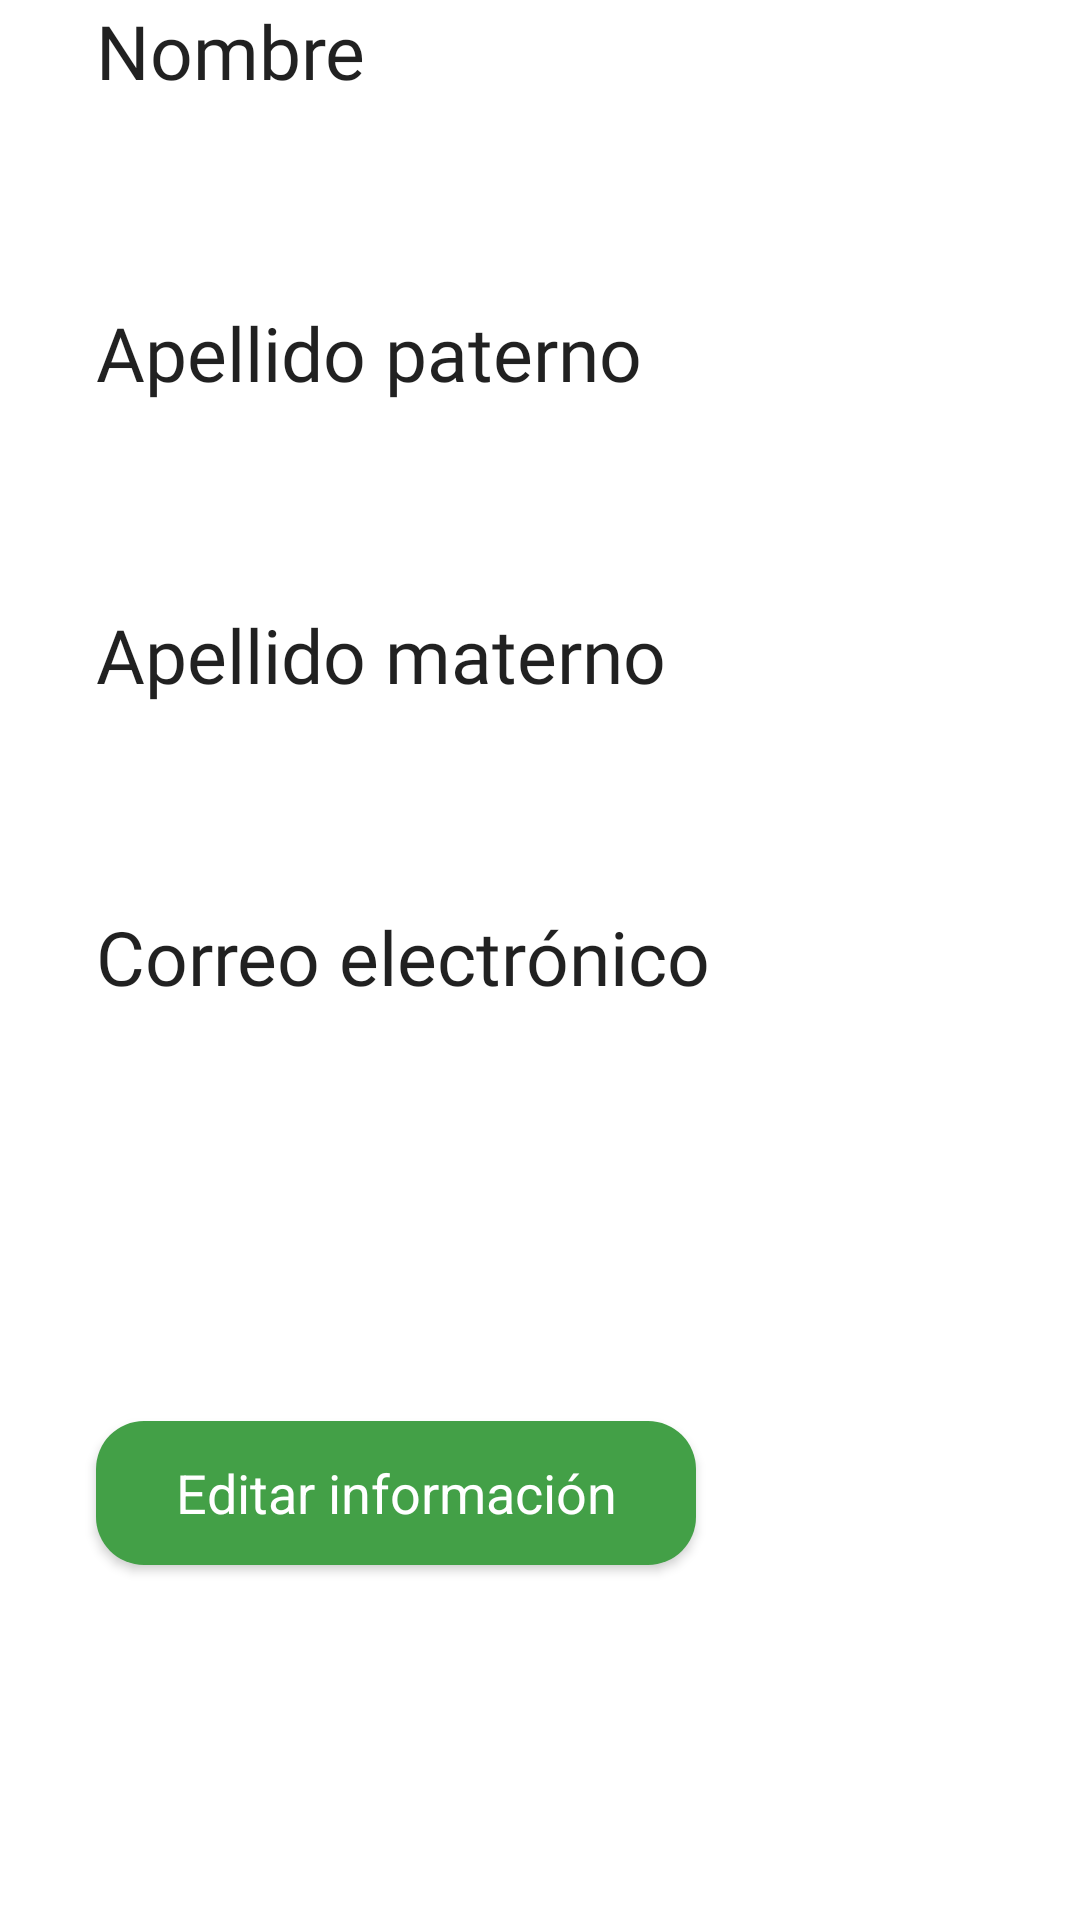

Layout XML and referenced resources for this Android screen:
<!-- AndroidManifest.xml: application theme Theme.OrderIT -->
<!-- res/layout/lay_lista_item_ver_perfil.xml -->
<?xml version="1.0" encoding="utf-8"?>
<LinearLayout xmlns:android="http://schemas.android.com/apk/res/android"
    xmlns:app="http://schemas.android.com/apk/res-auto"
    android:layout_width="match_parent"
    android:layout_height="match_parent"
    android:orientation="vertical">

    <TextView
        android:id="@+id/textViewNombre"
        android:layout_width="wrap_content"
        android:layout_height="wrap_content"
        android:layout_marginStart="32dp"
        android:layout_marginLeft="32dp"
        android:fontFamily="@font/roboto_bold"
        android:text="Nombre"
        android:textAppearance="@style/TextAppearance.AppCompat.Body1"
        android:textSize="25sp" />

    <Space
        android:layout_width="match_parent"
        android:layout_height="20dp" />

    <TextView
        android:id="@+id/TV_NombrePerfil"
        android:layout_width="wrap_content"
        android:layout_height="wrap_content"
        android:layout_marginStart="64dp"
        android:layout_marginLeft="64dp"
        android:fontFamily="@font/roboto"
        android:textSize="20sp" />

    <Space
        android:layout_width="match_parent"
        android:layout_height="20dp" />

    <TextView
        android:id="@+id/textViewApPaterno"
        android:layout_width="match_parent"
        android:layout_height="wrap_content"
        android:layout_marginStart="32dp"
        android:layout_marginLeft="32dp"
        android:fontFamily="@font/roboto_bold"
        android:text="Apellido paterno"
        android:textAppearance="@style/TextAppearance.AppCompat.Body1"
        android:textSize="25sp" />

    <Space
        android:layout_width="match_parent"
        android:layout_height="20dp" />

    <TextView
        android:id="@+id/TV_ApPaternoPerfil"
        android:layout_width="match_parent"
        android:layout_height="wrap_content"
        android:layout_marginStart="64dp"
        android:layout_marginLeft="64dp"
        android:fontFamily="@font/roboto"
        android:textSize="20sp" />

    <Space
        android:layout_width="match_parent"
        android:layout_height="20dp" />

    <TextView
        android:id="@+id/textViewApMaterno"
        android:layout_width="match_parent"
        android:layout_height="wrap_content"
        android:layout_marginStart="32dp"
        android:layout_marginLeft="32dp"
        android:fontFamily="@font/roboto_bold"
        android:text="Apellido materno"
        android:textAppearance="@style/TextAppearance.AppCompat.Body1"
        android:textSize="25sp" />

    <Space
        android:layout_width="match_parent"
        android:layout_height="20dp" />

    <TextView
        android:id="@+id/TV_ApMaternoPerfil"
        android:layout_width="match_parent"
        android:layout_height="wrap_content"
        android:layout_marginStart="64dp"
        android:layout_marginLeft="64dp"
        android:fontFamily="@font/roboto"
        android:textSize="20sp" />

    <Space
        android:layout_width="match_parent"
        android:layout_height="20dp" />

    <TextView
        android:id="@+id/textViewEmail"
        android:layout_width="match_parent"
        android:layout_height="wrap_content"
        android:layout_marginStart="32dp"
        android:layout_marginLeft="32dp"
        android:fontFamily="@font/roboto_bold"
        android:text="Correo electrónico"
        android:textAppearance="@style/TextAppearance.AppCompat.Body1"
        android:textSize="25sp" />

    <Space
        android:layout_width="match_parent"
        android:layout_height="20dp" />

    <TextView
        android:id="@+id/TV_EmailPerfil"
        android:layout_width="wrap_content"
        android:layout_height="wrap_content"
        android:layout_marginStart="64dp"
        android:layout_marginLeft="64dp"
        android:fontFamily="@font/roboto"
        android:textSize="20sp" />

    <Space
        android:layout_width="match_parent"
        android:layout_height="40dp" />

    <TextView
        android:id="@+id/TV_PasswordPerfil"
        android:layout_width="match_parent"
        android:layout_height="wrap_content" />

    <Button
        android:id="@+id/BTN_EditarPerfil"
        android:layout_width="200dp"
        android:layout_height="wrap_content"
        android:layout_marginStart="32dp"
        android:layout_marginLeft="32dp"
        android:layout_marginTop="32dp"
        android:layout_marginEnd="32dp"
        android:layout_marginRight="32dp"
        android:background="@drawable/button_rounded"
        android:text="Editar información"
        android:textAppearance="@style/TextAppearance.AppCompat.Body1"
        android:textColor="@color/white"
        android:textSize="18sp"
        app:layout_constraintEnd_toEndOf="parent"
        app:layout_constraintStart_toStartOf="parent"
        app:layout_constraintTop_toBottomOf="@+id/ET_PasswordRegister" />

    <TextView
        android:id="@+id/TV_IDUsuarioPerfil"
        android:layout_width="match_parent"
        android:layout_height="wrap_content" />
</LinearLayout>
<!-- resources referenced by this layout -->
<resources>
  <color name="white">#FFFFFFFF</color>
  <!-- drawable button_rounded (drawable) -->
  <?xml version="1.0" encoding="utf-8"?>
  <shape xmlns:android="http://schemas.android.com/apk/res/android">
      <corners android:radius="16dp"></corners>
      <solid android:color="@color/green"></solid>
  </shape>
  <style name="Theme.OrderIT" parent="Theme.MaterialComponents.DayNight.DarkActionBar">
          
          <item name="colorPrimary">@color/green</item>
          <item name="colorPrimaryVariant">@color/green_dark</item>
          <item name="colorOnPrimary">@color/white</item>
          
          <item name="colorSecondary">@color/teal_200</item>
          <item name="colorSecondaryVariant">@color/teal_700</item>
          <item name="colorOnSecondary">@color/white</item>
          
          <item name="android:statusBarColor" tools:targetApi="l">?attr/colorPrimaryVariant</item>
          
      </style>
  <color name="green">#43a047</color>
  <color name="green_dark">#00701a</color>
  <color name="teal_200">#FF03DAC5</color>
  <color name="teal_700">#FF018786</color>
</resources>
